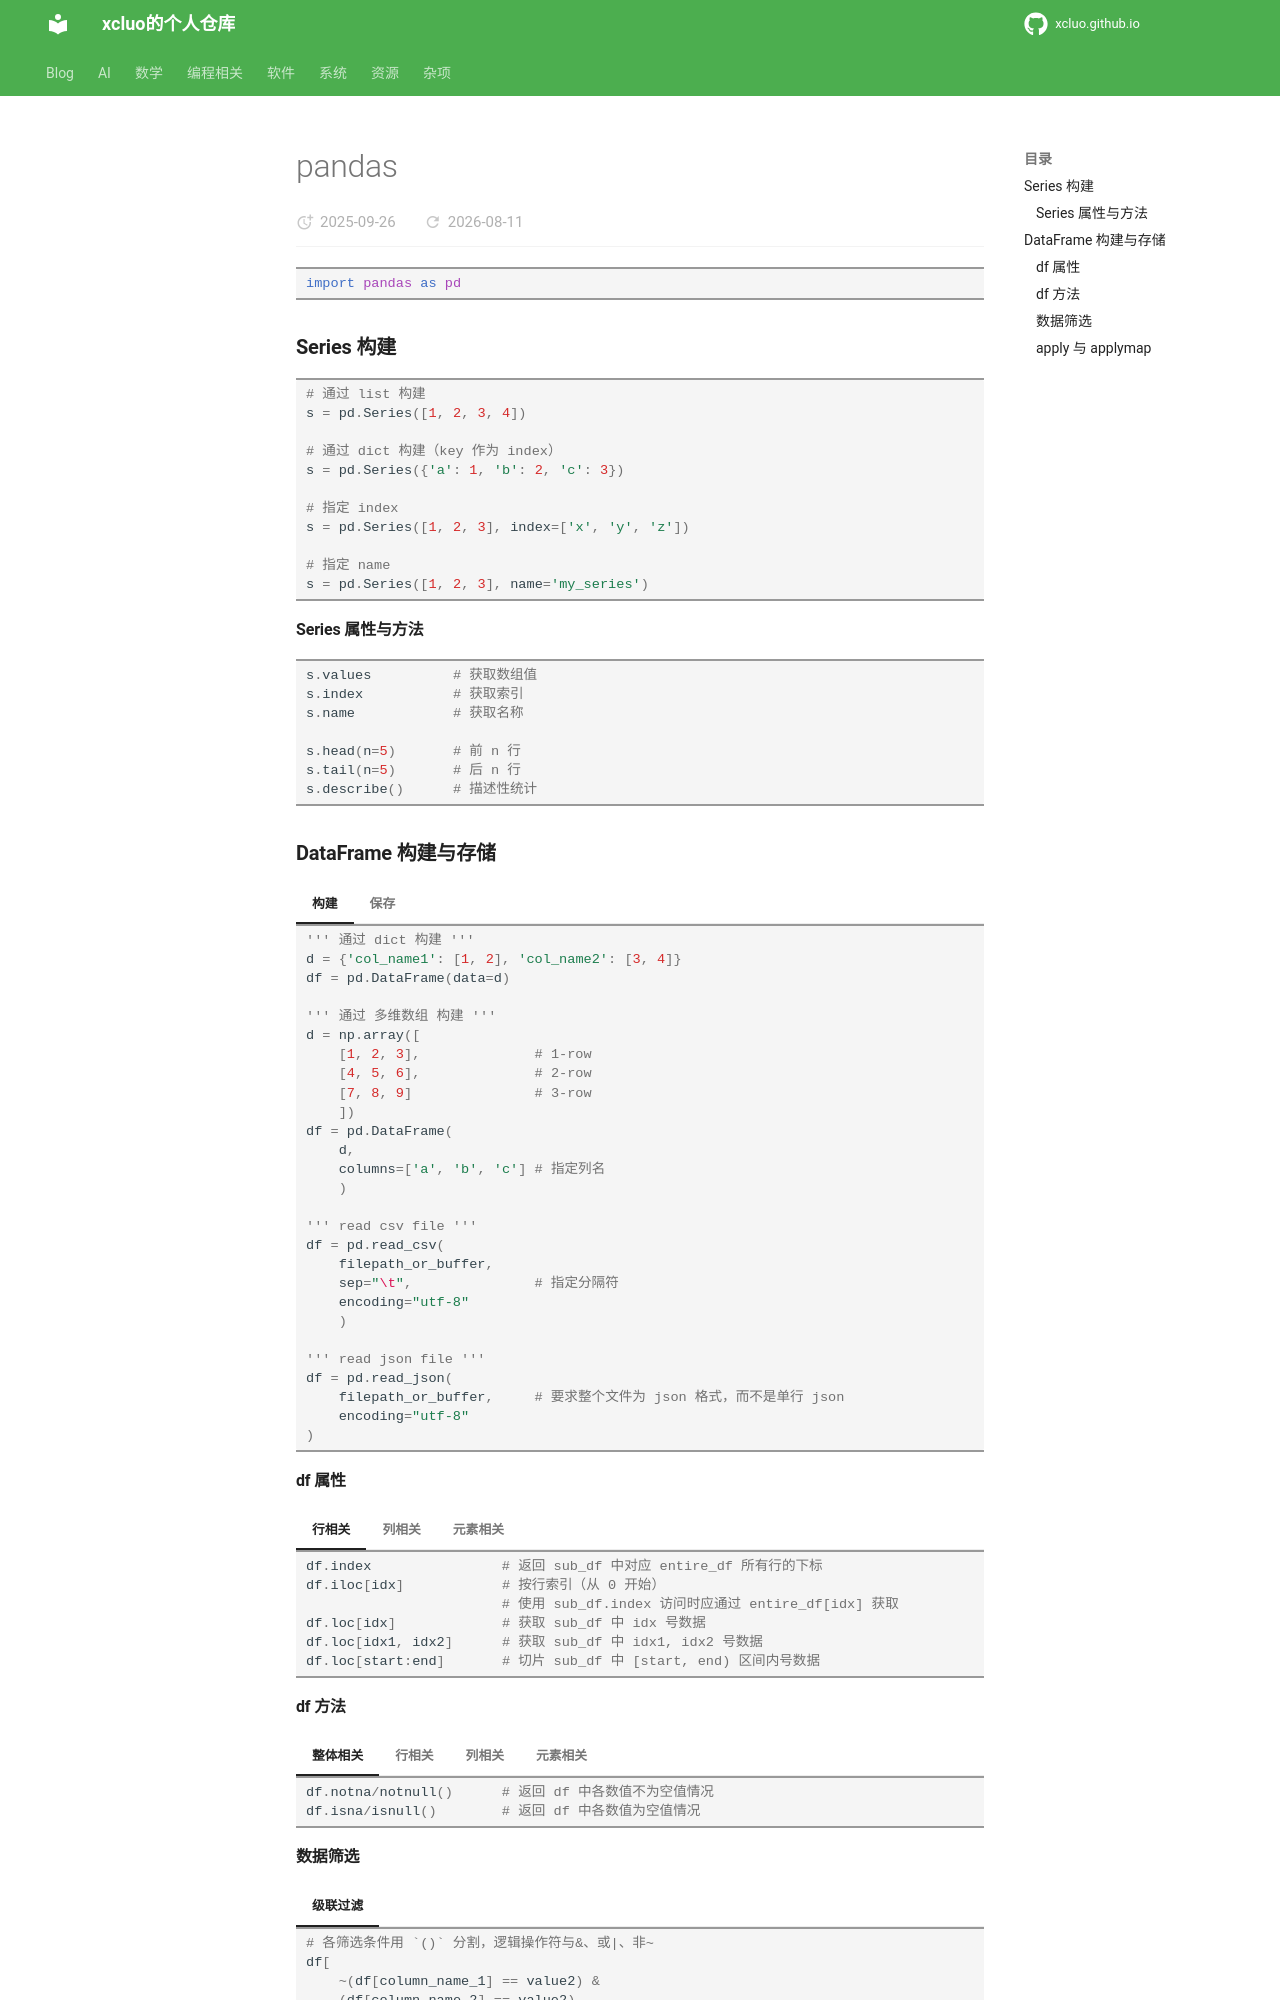

repository: xcluo/xcluo.github.io · page: Programing/Python/libs/pandas.html · generator: mkdocs

---
title: "pandas"
---

```python
import pandas as pd
```

### Series 构建

```python
# 通过 list 构建
s = pd.Series([1, 2, 3, 4])

# 通过 dict 构建（key 作为 index）
s = pd.Series({'a': 1, 'b': 2, 'c': 3})

# 指定 index
s = pd.Series([1, 2, 3], index=['x', 'y', 'z'])

# 指定 name
s = pd.Series([1, 2, 3], name='my_series')
```

#### Series 属性与方法

```python
s.values          # 获取数组值
s.index           # 获取索引
s.name            # 获取名称

s.head(n=5)       # 前 n 行
s.tail(n=5)       # 后 n 行
s.describe()      # 描述性统计
```

### DataFrame 构建与存储

=== "构建"
    ```python
    ''' 通过 dict 构建 '''
    d = {'col_name1': [1, 2], 'col_name2': [3, 4]}
    df = pd.DataFrame(data=d)

    ''' 通过 多维数组 构建 '''
    d = np.array([
        [1, 2, 3],              # 1-row
        [4, 5, 6],              # 2-row
        [7, 8, 9]               # 3-row
        ])
    df = pd.DataFrame(
        d,                      
        columns=['a', 'b', 'c'] # 指定列名
        )

    ''' read csv file '''
    df = pd.read_csv(
        filepath_or_buffer, 
        sep="\t",               # 指定分隔符
        encoding="utf-8"
        )

    ''' read json file '''
    df = pd.read_json(
        filepath_or_buffer,     # 要求整个文件为 json 格式，而不是单行 json
        encoding="utf-8"
    )
    ```

=== "保存"
    ```python
    df.to_csv(
        path_or_buf=None,       # 存放路径
        sep=",",                # 指定分隔符
        index=True,             # 是否保存行索引
        encoding=None,          # 指定编码，可能存在 utf-8-sig 与 utf-8 的解码差异
        )

    df.to_json(
        
    )
    ```

#### df 属性

=== "行相关"
    ```python
    df.index                # 返回 sub_df 中对应 entire_df 所有行的下标
    df.iloc[idx]            # 按行索引（从 0 开始）
                            # 使用 sub_df.index 访问时应通过 entire_df[idx] 获取
    df.loc[idx]             # 获取 sub_df 中 idx 号数据
    df.loc[idx1, idx2]      # 获取 sub_df 中 idx1, idx2 号数据
    df.loc[start:end]       # 切片 sub_df 中 [start, end) 区间内号数据
    ```

=== "列相关"
    获取列信息，如列名、指定列、列集合、列切片等
    ```python
    df.columns              # 返回 df 的列信息
    df[column_name]         # 返回列 column_name
    df[:, col1]             # 获取列 col1 数据
    df[:, [col1, col2]]     # 获取列 col1, col2 数据
    df[:, col1:col5]        # 获取列 [col1, col5] 数据
    ```

=== "元素相关"
    ```python
    df.loc[idx, column_name] = assign_value
                            # 通过行、列对定位元素并进行赋值
    ```

#### df 方法

=== "整体相关"
    ```python
    df.notna/notnull()      # 返回 df 中各数值不为空值情况
    df.isna/isnull()        # 返回 df 中各数值为空值情况
    ```

=== "行相关"
    ```python
    df.iterrows()           # 等价于 zip(df.index, df.rows)
    ```

=== "列相关"
    ```python
    df[column_name].unique()# 返回列 column_name 的值域
    df[column_name].value_counts(
        normalize=False,    # {False: 频数; True: 频率}
        sort=True,          # 是否排序
        ascending=False,    # 是否升序显示
        bins=None,          # Union(int, list[int]), 指定统计区间，前者设定区间数，后者直接设定区间边界
        dropna=True         # 是否忽略空值统计
    )
    ```

=== "元素相关"
    ```python
    pd.notna/notnull(obj)   # 返回输入 obj 各数值不为空情况
    pd.isna/isnull(obj)     # 返回输入 obj 各数值为空情况
    ```

#### 数据筛选

=== "级联过滤"
    ```python
    # 各筛选条件用 `()` 分割，逻辑操作符与&、或|、非~
    df[
        ~(df[column_name_1] == value2) &
        (df[column_name_2] == value2)
    ]

    # 多值筛选
    df[column_name].isin([value1, value2, value3])

    df.query(expr)
    ```
